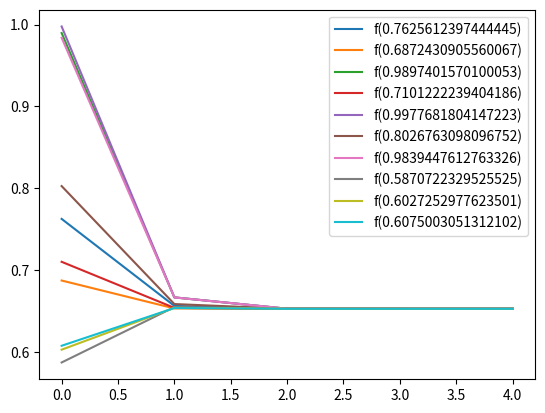

Here is the Python script that generated this plot:
import numpy as np
import random
import matplotlib.pyplot as plt


def f(x): return 1+x**3-3*x**2


def f1(x): return 3*x**2-6*x


def phi(x): return x-f(x)/f1(x)


def phi1(x, xalt): return x-f(x)/((f(x)-f(xalt))/(x-xalt))


def genIteration(x):
    xalt = x-1
    xrange = [x]
    i = 0
    while (i < 20 and abs(x-xalt) > 1e-7):
        xalt = x
        x = phi(x)
        xrange.append(x)
        i += 1
    return xrange


def genIteration1(x, xalt,):
    xrange = [x]
    i = 0
    while (i < 20 and abs(x-xalt) > 1e-7):
        temp = x
        x = phi1(x, xalt)
        xalt = temp
        xrange.append(x)
        i += 1
    return xrange


n = 10

valueRange = np.linspace(0.5, 1, 10)

# x = 0.999999999999412
# y = 0.6568433
# z = 0.6568433

# xrange = genIteration(x)
# yrange = genIteration(y)
# zrange = genIteration(z)

# plt.plot(range(len(xrange)), xrange, label=f"f({x})")
# plt.plot(range(len(yrange)), yrange, label=f"f({y})")
# plt.plot(range(len(zrange)), zrange, label=f"f({z})")

# for x in valueRange:
#     xrange = genIteration(x)
#     plt.plot(range(len(xrange)), xrange, label=f"f({x})")

for n in range(10):
    x = 0.5 + random.random()/2
    xrange = genIteration(x)
    plt.plot(range(len(xrange)), xrange, label=f"f({x})")

# x = 0.999999999999412
# y = 0.6568433
# z = 0.823423
# xalt = 0.6
# yalt = 0.6
# zalt = 0.8

# xrange = genIteration1(x, xalt)
# yrange = genIteration1(y, yalt)
# zrange = genIteration1(z, zalt)

# plt.plot(range(len(xrange)), xrange, label=f"f({x}) approx")
# plt.plot(range(len(yrange)), yrange, label=f"f({y}) approx")
# plt.plot(range(len(zrange)), zrange, label=f"f({z}) approx")

plt.legend()
plt.show()
